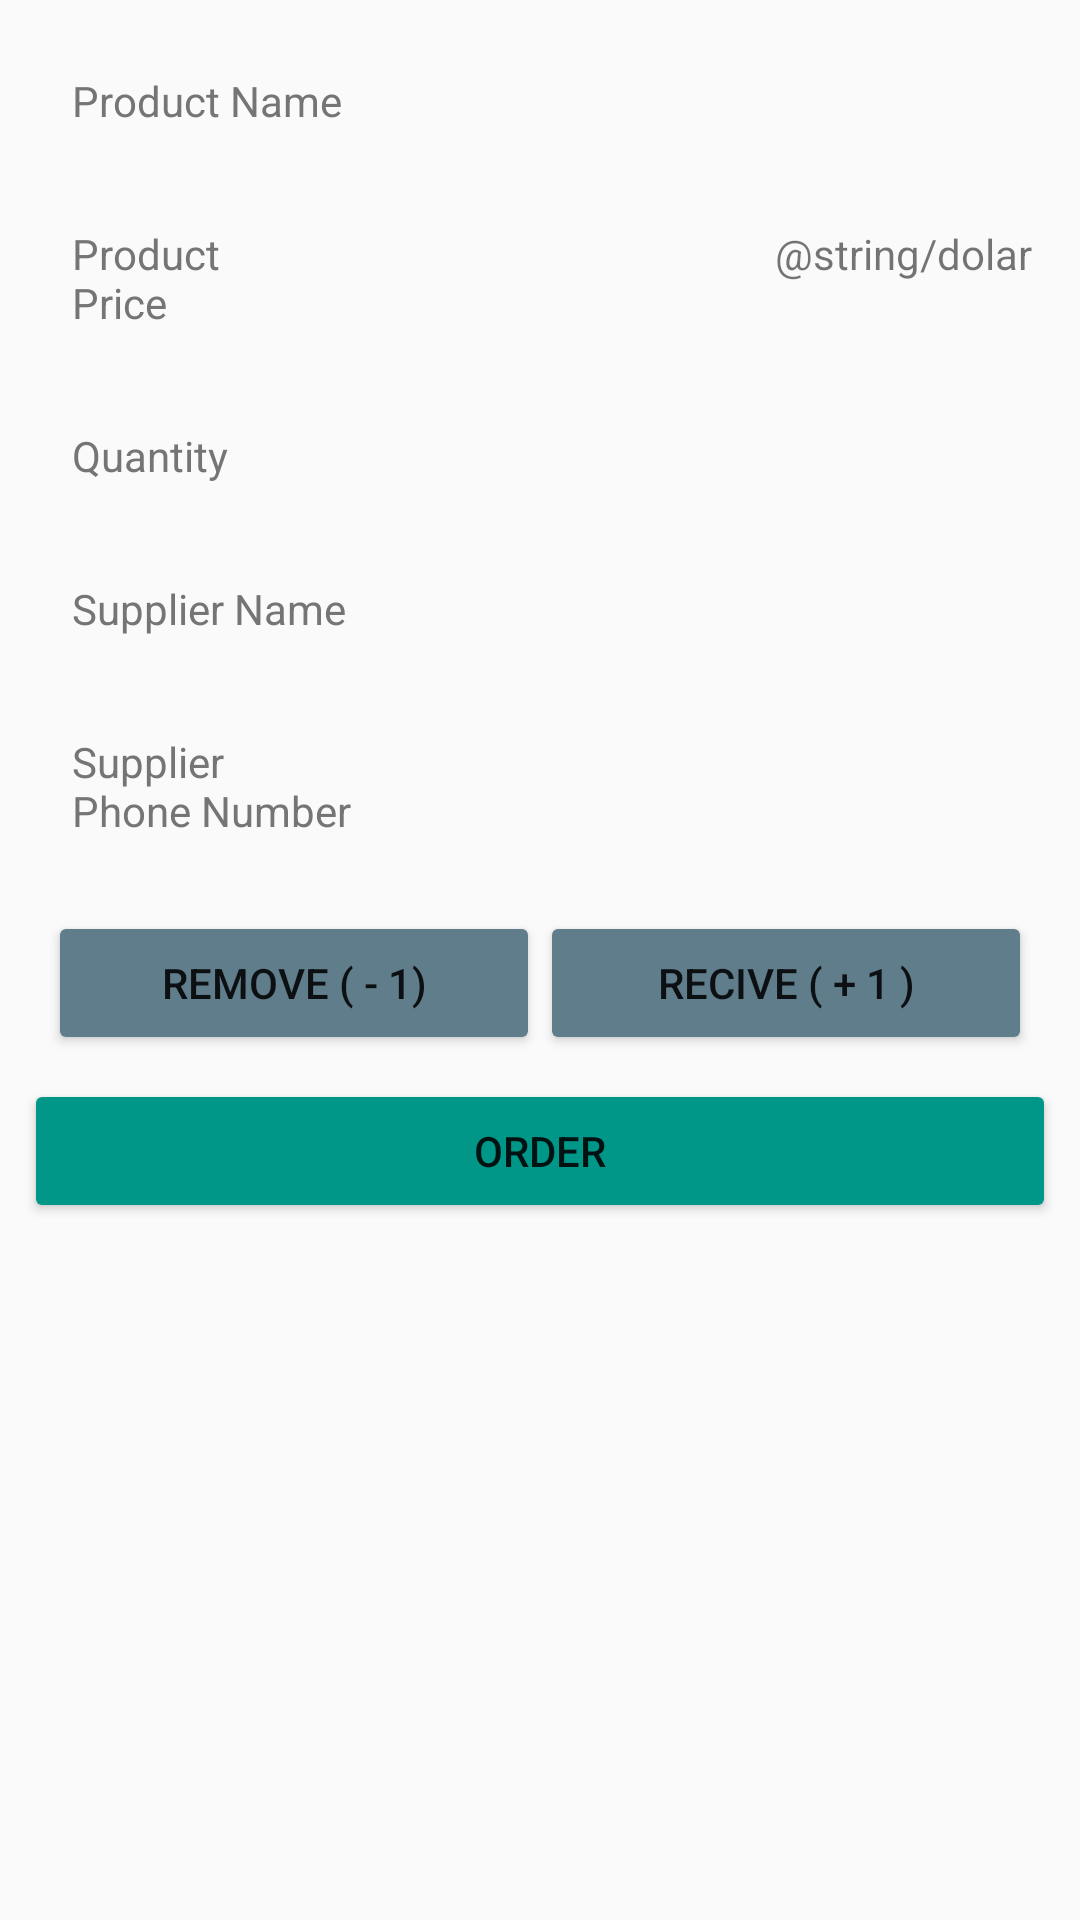

Produce the Android XML layout that renders to this screen, including the resource entries it uses.
<!-- AndroidManifest.xml: application theme AppTheme -->
<!-- res/layout/activity_details.xml -->
<?xml version="1.0" encoding="utf-8"?>
<LinearLayout
    xmlns:android="http://schemas.android.com/apk/res/android"
    android:layout_width="match_parent"
    android:layout_height="match_parent"
    android:orientation="vertical"
    android:padding="8dp">

    <LinearLayout
        android:layout_width="match_parent"
        android:layout_height="wrap_content"
        android:orientation="horizontal"
        android:padding="8dp">

        <TextView
            android:layout_width="0dp"
            android:layout_weight="1"
            android:layout_height="wrap_content"
            android:text="@string/product_name"
            style="@style/DetailActivityTextStyle"/>
        <TextView
            android:id="@+id/product_name"
            android:layout_width="0dp"
            android:layout_weight="2"
            android:layout_height="wrap_content"
            style="@style/DetailActivityDbTextStyle"/>

    </LinearLayout>

    <LinearLayout
        android:layout_width="match_parent"
        android:layout_height="wrap_content"
        android:orientation="horizontal"
        android:padding="8dp">

        <TextView
            android:layout_width="0dp"
            android:layout_weight="1"
            android:layout_height="wrap_content"
            android:text="@string/product_price"
            style="@style/DetailActivityTextStyle"/>
        <TextView
            android:id="@+id/product_price"
            android:layout_width="0dp"
            android:layout_weight="2"
            android:layout_height="wrap_content"
            style="@style/DetailActivityDbTextStyle"/>
        <TextView
            android:layout_width="wrap_content"
            android:layout_height="wrap_content"
            android:text="@string/dolar"/>

    </LinearLayout>

    <LinearLayout
        android:layout_width="match_parent"
        android:layout_height="wrap_content"
        android:orientation="horizontal"
        android:padding="8dp">

        <TextView
            android:layout_width="0dp"
            android:layout_weight="1"
            android:layout_height="wrap_content"
            android:text="@string/quantity"
            style="@style/DetailActivityTextStyle"/>
        <TextView
            android:id="@+id/product_quantity"
            android:layout_width="0dp"
            android:layout_weight="2"
            android:layout_height="wrap_content"
            style="@style/DetailActivityDbTextStyle"/>

    </LinearLayout>

    <LinearLayout
        android:layout_width="match_parent"
        android:layout_height="wrap_content"
        android:orientation="horizontal"
        android:padding="8dp">

        <TextView
            android:layout_width="0dp"
            android:layout_weight="1"
            android:layout_height="wrap_content"
            android:text="@string/supplier_name"
            style="@style/DetailActivityTextStyle"/>
        <TextView
            android:id="@+id/supplier_name"
            android:layout_width="0dp"
            android:layout_weight="2"
            android:layout_height="wrap_content"
            style="@style/DetailActivityDbTextStyle"/>

    </LinearLayout>

    <LinearLayout
        android:layout_width="match_parent"
        android:layout_height="wrap_content"
        android:orientation="horizontal"
        android:padding="8dp">

        <TextView
            android:layout_width="0dp"
            android:layout_weight="1"
            android:layout_height="wrap_content"
            android:text="@string/supplier_phone_number"
            style="@style/DetailActivityTextStyle"/>
        <TextView
            android:id="@+id/supplier_phone_number"
            android:layout_width="0dp"
            android:layout_weight="2"
            android:layout_height="wrap_content"
            style="@style/DetailActivityDbTextStyle"/>

    </LinearLayout>
    <LinearLayout
        android:layout_width="match_parent"
        android:layout_height="wrap_content"
        android:padding="8dp">
        <Button
            android:id="@+id/remove"
            android:layout_width="0dp"
            android:layout_weight="1"
            android:layout_height="wrap_content"
            android:text="@string/remove_1"
            android:backgroundTint="@color/colorAccent"
            android:textColor="@color/colorAccentText"/>
        <Button
            android:id="@+id/recive"
            android:layout_width="0dp"
            android:layout_weight="1"
            android:layout_height="wrap_content"
            android:text="@string/recive_1"
            android:backgroundTint="@color/colorAccent"
            android:textColor="@color/colorAccentText"/>
    </LinearLayout>

        <Button
            android:id="@+id/order"
            android:layout_width="match_parent"
            android:layout_height="wrap_content"
            android:layout_centerHorizontal="true"
            android:text="@string/order"
            android:backgroundTint="@color/colorPrimary"
            android:textColor="@color/colorAccentText"/>
</LinearLayout>
<!-- resources referenced by this layout -->
<resources>
  <color name="colorAccent">#607D8B</color>
  <color name="colorPrimary">#009688</color>
  <string name="order">Order</string>
  <string name="product_name">Product Name</string>
  <string name="product_price">Product Price</string>
  <string name="quantity">Quantity</string>
  <string name="recive_1">Recive ( + 1 )</string>
  <string name="remove_1">Remove ( - 1)</string>
  <string name="supplier_name">Supplier Name</string>
  <string name="supplier_phone_number">Supplier Phone Number</string>
  <style name="DetailActivityDbTextStyle">
          <item name="android:textColor">@color/colorPrimaryText</item>
          <item name="android:textAppearance">?android:textAppearanceMedium</item>
          <item name="android:paddingLeft">8dp</item>
      </style>
  <style name="DetailActivityTextStyle">
          <item name="android:textColor">@color/colorSecondaryText</item>
          <item name="android:textAppearance">?android:textAppearanceSmall</item>
          <item name="android:padding">8dp</item>
      </style>
  <style name="AppTheme" parent="Theme.AppCompat.Light.DarkActionBar">
          
          <item name="colorPrimary">@color/colorPrimary</item>
          <item name="colorPrimaryDark">@color/colorPrimaryDark</item>
          <item name="colorAccent">@color/colorAccent</item>
      </style>
  <color name="colorPrimaryText">#212121</color>
  <color name="colorSecondaryText">#757575</color>
  <color name="colorPrimaryDark">#004d40</color>
</resources>
